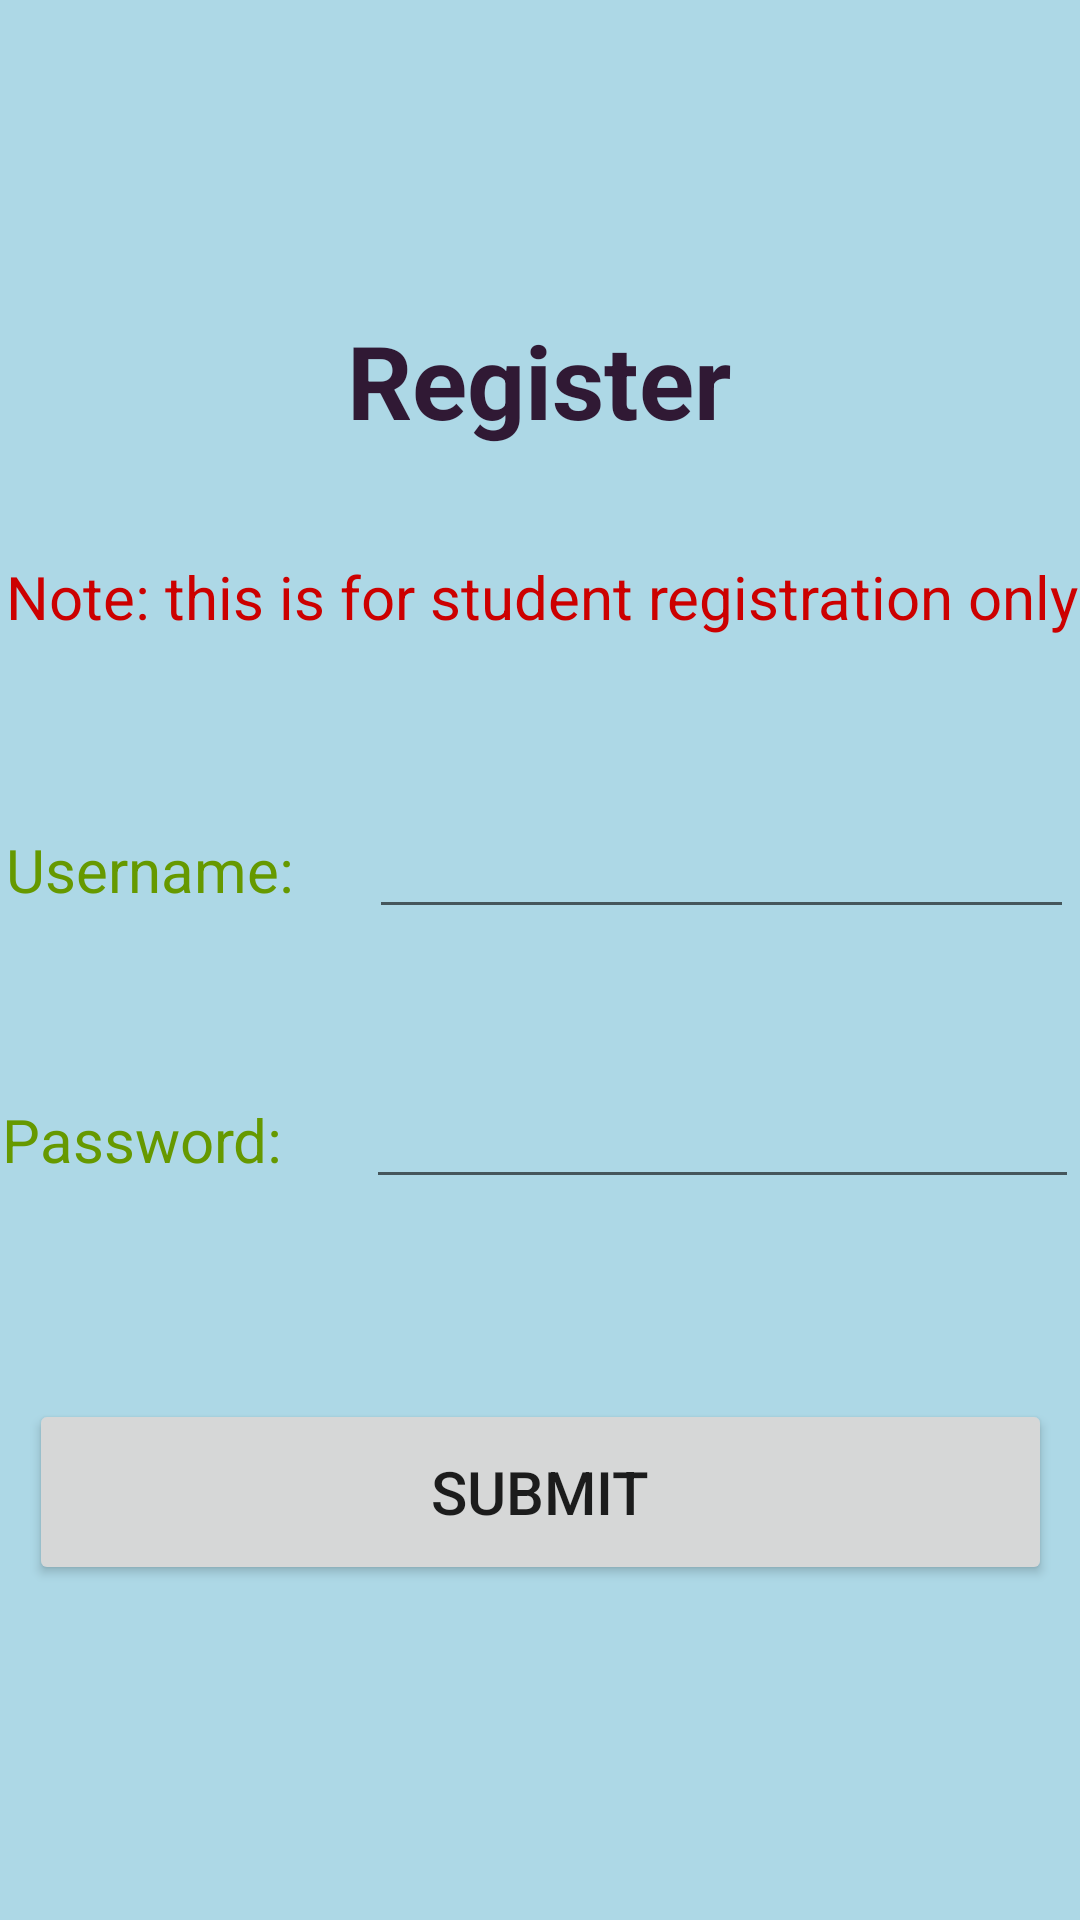

Reconstruct the res/layout file that produces this screen, plus the resources it refers to.
<!-- AndroidManifest.xml: application theme Theme.SurveyApplication -->
<!-- res/layout/activity_register_user.xml -->
<?xml version="1.0" encoding="utf-8"?>
<androidx.constraintlayout.widget.ConstraintLayout xmlns:android="http://schemas.android.com/apk/res/android"
    xmlns:app="http://schemas.android.com/apk/res-auto"
    xmlns:tools="http://schemas.android.com/tools"
    android:layout_width="match_parent"
    android:layout_height="match_parent"
    android:background="#ADD8E6"
    tools:context=".Controller.RegisterUser">

    <TextView
        android:id="@+id/textView"
        android:layout_width="wrap_content"
        android:layout_height="wrap_content"
        android:layout_marginTop="104dp"
        android:text="Register"
        android:textAlignment="center"
        android:textColor="#301934"
        android:textStyle="bold"
        android:textSize="34sp"
        app:layout_constraintEnd_toEndOf="parent"
        app:layout_constraintHorizontal_bias="0.498"
        app:layout_constraintStart_toStartOf="parent"
        app:layout_constraintTop_toTopOf="parent" />

    <TextView
        android:id="@+id/textView3"
        android:layout_width="366dp"
        android:layout_height="35dp"
        android:layout_marginTop="36dp"
        android:text="@string/student_only"
        android:textAlignment="center"
        android:textColor="@android:color/holo_red_dark"
        android:textSize="20sp"
        app:layout_constraintEnd_toEndOf="parent"
        app:layout_constraintHorizontal_bias="0.488"
        app:layout_constraintStart_toStartOf="parent"
        app:layout_constraintTop_toBottomOf="@+id/textView" />

    <LinearLayout
        android:id="@+id/linearLayout"
        android:layout_width="356dp"
        android:layout_height="58dp"
        android:layout_marginTop="48dp"
        android:orientation="horizontal"
        app:layout_constraintEnd_toEndOf="parent"
        app:layout_constraintHorizontal_bias="0.49"
        app:layout_constraintStart_toStartOf="parent"
        app:layout_constraintTop_toBottomOf="@+id/textView3">

        <TextView
            android:id="@+id/textView5"
            android:layout_width="wrap_content"
            android:layout_height="wrap_content"
            android:layout_weight="1"
            android:text="Username:"
            android:textColor="@android:color/holo_green_dark"
            android:textSize="20sp" />

        <EditText
            android:id="@+id/studentUsername"
            android:layout_width="wrap_content"
            android:layout_height="wrap_content"
            android:layout_weight="1"
            android:ems="10"
            android:inputType="textPersonName" />
    </LinearLayout>

    <LinearLayout
        android:id="@+id/linearLayout2"
        android:layout_width="359dp"
        android:layout_height="60dp"
        android:layout_marginTop="32dp"
        android:orientation="horizontal"
        app:layout_constraintEnd_toEndOf="parent"
        app:layout_constraintHorizontal_bias="0.557"
        app:layout_constraintStart_toStartOf="parent"
        app:layout_constraintTop_toBottomOf="@+id/linearLayout">

        <TextView
            android:id="@+id/textView6"
            android:layout_width="wrap_content"
            android:layout_height="wrap_content"
            android:layout_weight="1"
            android:text="Password:"
            android:textColor="@android:color/holo_green_dark"
            android:textSize="20sp" />

        <EditText
            android:id="@+id/studentPassword"
            android:layout_width="wrap_content"
            android:layout_height="wrap_content"
            android:layout_weight="1"
            android:ems="10"
            android:inputType="textPassword" />
    </LinearLayout>

    <Button
        android:id="@+id/submitBtn"
        android:layout_width="341dp"
        android:layout_height="62dp"
        android:layout_marginTop="48dp"
        android:onClick="submitInfo"
        android:text="Submit"
        android:textSize="20sp"
        app:layout_constraintEnd_toEndOf="parent"
        app:layout_constraintStart_toStartOf="parent"
        app:layout_constraintTop_toBottomOf="@+id/linearLayout2" />

</androidx.constraintlayout.widget.ConstraintLayout>
<!-- resources referenced by this layout -->
<resources>
  <string name="student_only">Note: this is for student registration only</string>
  <style name="Theme.SurveyApplication" parent="Theme.MaterialComponents.DayNight.DarkActionBar">
          
          <item name="colorPrimary">#006400</item>
          <item name="colorPrimaryVariant">@color/purple_700</item>
          <item name="colorOnPrimary">@color/white</item>
          
          <item name="colorSecondary">@color/teal_200</item>
          <item name="colorSecondaryVariant">@color/teal_700</item>
          <item name="colorOnSecondary">@color/black</item>
          
          <item name="android:statusBarColor">?attr/colorPrimaryVariant</item>
          
      </style>
  <color name="purple_700">#FF3700B3</color>
  <color name="white">#FFFFFFFF</color>
  <color name="teal_200">#FF03DAC5</color>
  <color name="teal_700">#FF018786</color>
  <color name="black">#FF000000</color>
</resources>
